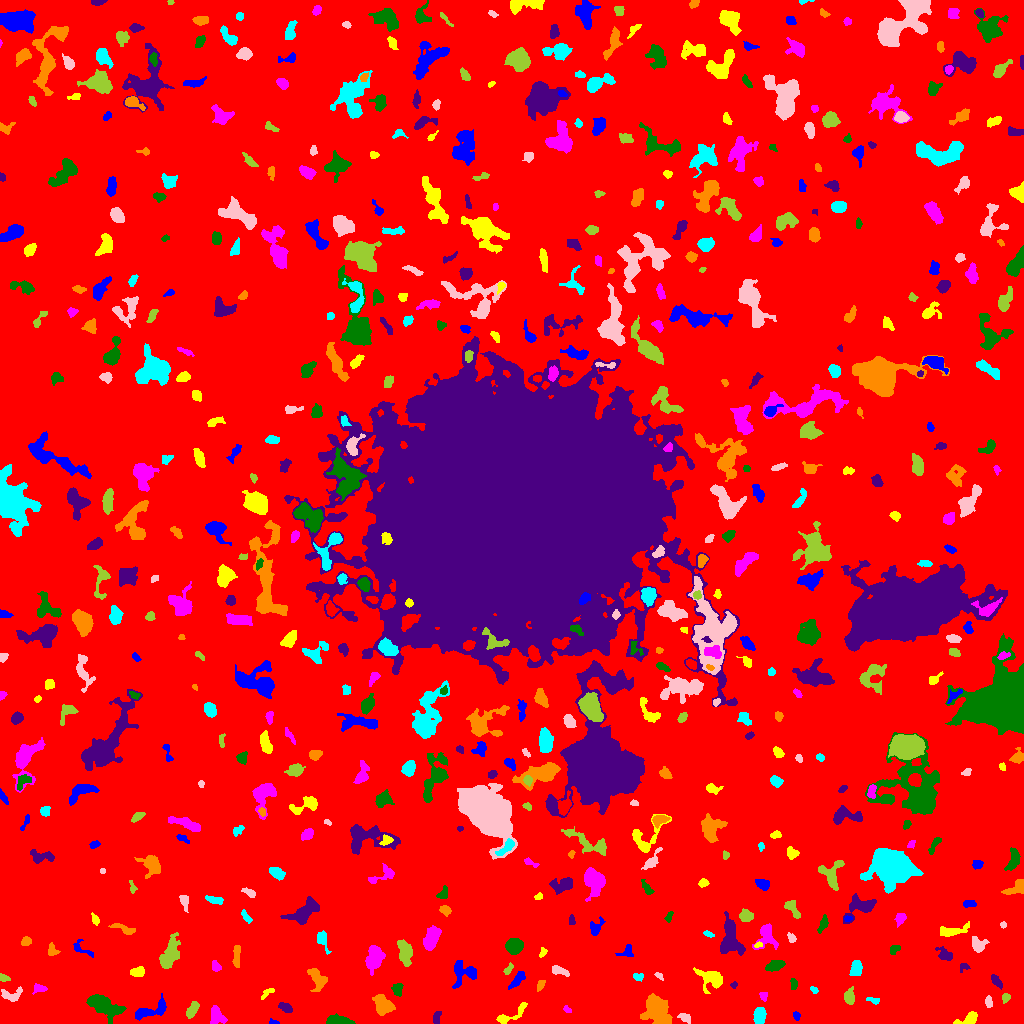

Data behind this chart, as committed beside it:
ID, X, Y, A, B, theta, total_flux, mu_max, mu_median, mu_mean, R_fwhm, R_e, R10, R90, x_start, x_end, y_start, y_end, area, greylevel
0, 517.6, 510.5, 314.2, 300.3, -1.014, 1634272, 120.0, 2.0, 2.01, 7.047, 232, 83.01, 380.9, 0, 1023, 0, 1023, 813134, 2.01
1, 273.5, 1.32, 2.57, 1.229, -0.1727, 97.0, 4.0, 2.0, 2.205, 3.141, 2.111, 0.7979, 3.192, 269, 279, 0, 5, 44, 8.205
2, 968.7, 4.517, 5.995, 2.633, 0.3783, 617.0, 7.0, 3.0, 3.526, 5.232, 4.26, 1.693, 6.58, 953, 977, 0, 12, 175, 7.526
3, 217, 7.458, 4.838, 3.197, -1.052, 402.0, 4.0, 2.0, 1.844, 6.408, 4.514, 1.784, 7.159, 210, 227, 0, 18, 218, 6.844
4, 341.9, 2.59, 6.307, 1.947, -0.1737, 471.0, 7.0, 2.0, 2.286, 3.656, 3.827, 1.382, 6.358, 326, 355, 0, 10, 206, 7.286
5, 436.7, 5.691, 3.366, 1.707, 1.439, 136.0, 3.0, 2.0, 1.478, 3.868, 3.038, 1.128, 4.618, 433, 441, 0, 12, 92, 6.478
6, 656.3, 14.06, 7.457, 5.314, -1.108, 3569, 18.0, 5.0, 5.629, 6.482, 7.181, 2.706, 11.98, 640, 672, 0, 30, 634, 9.629
7, 759.4, 6.972, 3.643, 2.549, 1.508, 820.0, 12.0, 4.0, 4.339, 4.583, 3.909, 1.493, 6.232, 753, 766, 0, 16, 189, 9.339
8, 684.9, 5.603, 3.614, 2.103, -0.5004, 267.0, 5.0, 3.0, 2.644, 4.406, 3.478, 1.382, 5.078, 677, 690, 0, 10, 101, 8.644
9, 192.1, 13.88, 4.751, 2.186, 1.055, 519.0, 6.0, 3.0, 3.327, 5.754, 4.146, 1.693, 6.257, 186, 199, 5, 22, 156, 7.327
10, 239.7, 7.45, 1.775, 1.306, -0.4214, 40.0, 3.0, 1.0, 0.7692, 1.493, 1.871, 0.5642, 2.932, 235, 244, 4, 11, 52, 7.769
11, 796.2, 7.494, 2.162, 1.518, -1.134, 77.0, 3.0, 1.0, 1.305, 2.764, 2.326, 0.7979, 3.613, 793, 800, 3, 12, 59, 6.305
12, 510.9, 8.604, 10.76, 2.794, 0.5208, 399.0, 5.0, 2.0, 1.864, 4.029, 4.442, 1.596, 7.313, 496, 527, 0, 21, 214, 6.864
13, 567.2, 14.01, 2.112, 1.351, -0.7158, 76.0, 3.0, 1.0, 1.52, 2.764, 2.111, 0.7979, 3.338, 563, 571, 11, 18, 50, 6.52
14, 103.1, 18.19, 8.745, 3.97, -0.4778, 2516, 13.0, 4.0, 4.659, 6.628, 6.628, 2.523, 10.95, 86, 126, 0, 29, 540, 8.659
15, 285.9, 15.75, 3.352, 1.787, -0.4477, 350.0, 8.0, 3.0, 2.991, 3.742, 3.038, 1.128, 4.853, 278, 292, 11, 21, 117, 7.991
16, 383.2, 18.13, 5.168, 4.045, -1.081, 1318, 10.0, 4.0, 4.197, 6.308, 5.47, 2.111, 8.612, 372, 395, 8, 29, 314, 8.197
17, 873.5, 23.23, 3.553, 1.326, -0.2598, 87.0, 3.0, 1.0, 1.208, 2.646, 2.459, 0.7979, 4.029, 866, 879, 19, 26, 72, 6.208
18, 988.6, 21.99, 2.828, 1.668, -1.465, 119.0, 3.0, 1.0, 1.488, 3.241, 2.706, 0.9772, 4.442, 985, 992, 16, 28, 80, 6.487
19, 1006, 26.09, 2.216, 1.875, 1.016, 179.0, 6.0, 2.0, 2.486, 3.141, 2.459, 0.7979, 3.989, 1002, 1010, 20, 30, 72, 7.486
20, 598.7, 14.91, 5.189, 4.08, -0.2893, 648.0, 11.0, 2.0, 2.282, 3.241, 3.949, 1.382, 7.464, 591, 614, 5, 31, 284, 7.282
21, 149.9, 12.63, 10.44, 2.986, 0.3133, 792.0, 7.0, 2.0, 2.506, 5.47, 5.078, 1.954, 7.999, 135, 166, 3, 30, 316, 7.506
22, 266.9, 30.41, 4.384, 1.594, 0.6838, 191.0, 4.0, 2.0, 2.301, 4.652, 2.985, 1.128, 4.478, 261, 274, 24, 35, 83, 6.301
23, 763.5, 28.08, 2.129, 1.845, -0.0, 104.0, 3.0, 2.0, 1.552, 3.385, 2.523, 0.9772, 3.868, 759, 767, 22, 31, 67, 8.552
24, 793.6, 40.17, 2.463, 1.694, -1.363, 104.0, 4.0, 1.0, 1.368, 3.09, 2.459, 0.7979, 3.989, 790, 797, 34, 45, 76, 6.368
25, 995.9, 42.71, 3.793, 1.665, -0.8804, 204.0, 4.0, 2.0, 1.855, 4.478, 3.141, 1.262, 4.853, 991, 1002, 34, 49, 110, 6.855
26, 317, 44.85, 6.378, 3.767, -1.096, 756.0, 5.0, 3.0, 2.81, 7.225, 5.585, 2.185, 8.292, 307, 327, 32, 55, 269, 6.81
27, 813.8, 33.62, 2.186, 1.401, -0.6193, 71.0, 3.0, 2.0, 1.42, 2.877, 2.257, 0.7979, 3.338, 810, 818, 30, 37, 50, 6.42
28, 10.47, 28.05, 5.344, 2.89, -0.05972, 350.0, 5.0, 2.0, 1.934, 4.442, 3.827, 1.382, 6.103, 1, 22, 22, 37, 181, 6.934
29, 849.4, 26.44, 3.681, 2.403, -1.555, 616.0, 10.0, 4.0, 4.079, 4.618, 3.742, 1.382, 5.997, 844, 854, 19, 37, 151, 8.079
30, 70.67, 31.19, 3.495, 2.791, -1.099, 496.0, 7.0, 3.0, 3.119, 4.478, 3.868, 1.493, 6.077, 64, 78, 24, 40, 159, 8.119
31, 517.8, 44.12, 5.649, 2.019, 0.8394, 364.0, 5.0, 2.0, 2.261, 4.652, 4.146, 1.596, 6.232, 508, 525, 34, 52, 161, 7.261
32, 711, 44.82, 6.582, 4.652, -0.4114, 1355, 8.0, 3.0, 3.806, 7.506, 5.836, 2.394, 9.236, 693, 722, 30, 56, 356, 7.806
33, 39.41, 34.99, 3.264, 2.095, -0.06317, 160.0, 3.0, 2.0, 1.584, 4.514, 3.29, 1.262, 4.687, 32, 47, 29, 40, 101, 6.584
34, 397.6, 33.24, 3.485, 2.572, 1.178, 147.0, 5.0, 1.0, 1.225, 2.185, 2.877, 0.9772, 5.14, 391, 403, 27, 40, 120, 6.225
35, 733.8, 38.1, 1.642, 1.481, 0.5943, 69.0, 4.0, 1.0, 1.643, 2.459, 1.784, 0.5642, 3.038, 730, 737, 35, 42, 42, 6.643
36, 540.4, 37.83, 2.778, 1.413, 1.022, 96.0, 3.0, 1.0, 1.247, 2.985, 2.459, 0.9772, 3.949, 537, 545, 32, 43, 77, 7.247
37, 637.7, 46.7, 2.563, 1.766, -0.05, 98.0, 3.0, 1.0, 1.307, 2.985, 2.523, 0.9772, 4.107, 633, 643, 42, 50, 75, 6.307
38, 658.9, 47.39, 2.596, 1.325, -0.6965, 135.0, 6.0, 2.0, 2.647, 2.821, 2.326, 0.7979, 3.568, 654, 663, 43, 51, 51, 6.647
39, 3.672, 45.36, 2.642, 1.698, -0.4123, 119.0, 3.0, 2.0, 1.7, 3.432, 2.585, 0.9772, 4.146, 0, 10, 42, 50, 70, 6.7
40, 259.9, 51.65, 6.367, 3.775, -1.1, 815.0, 7.0, 3.0, 3.147, 4.82, 5.171, 2.034, 8.098, 247, 267, 40, 63, 259, 7.147
41, 465.6, 50.17, 6.957, 5.098, 0.2676, 640.0, 7.0, 1.0, 1.85, 3.909, 4.983, 1.784, 8.686, 452, 476, 35, 63, 346, 6.85
42, 137.4, 51.81, 3.225, 2.154, 0.2616, 319.0, 5.0, 3.0, 2.435, 4.583, 3.385, 1.382, 5.232, 130, 144, 47, 57, 131, 7.435
43, 215.7, 57.24, 2.915, 1.771, -1.171, 97.0, 2.0, 1.0, 1.09, 4.583, 2.764, 1.128, 4.222, 212, 221, 52, 63, 89, 6.09
44, 774.5, 57.73, 4.247, 2.24, 0.3271, 726.0, 10.0, 4.0, 4.079, 4.754, 3.868, 1.493, 6.232, 765, 785, 52, 63, 178, 9.079
45, 963.4, 56.08, 2.95, 2.168, 0.5539, 168.0, 4.0, 3.0, 2.471, 4.406, 2.877, 1.128, 4.184, 960, 970, 51, 60, 68, 6.471
46, 236.6, 66.6, 5.893, 1.589, -1.547, 255.0, 4.0, 2.0, 1.711, 5.232, 3.827, 1.382, 5.89, 232, 240, 56, 78, 149, 6.711
47, 856.3, 55.44, 3.927, 2.591, 1.422, 652.0, 9.0, 3.0, 3.813, 4.146, 4.029, 1.493, 6.433, 849, 862, 48, 63, 171, 7.813
48, 559.3, 52.29, 4.846, 1.801, -0.2474, 175.0, 3.0, 1.0, 1.316, 4.222, 3.523, 1.262, 5.441, 552, 569, 47, 58, 133, 7.316
49, 508.6, 54.28, 3.242, 1.637, 0.9565, 199.0, 5.0, 3.0, 2.689, 3.523, 2.932, 1.128, 4.406, 503, 513, 49, 61, 74, 6.689
50, 818, 66.92, 6.068, 2.611, -1.247, 460.0, 4.0, 2.0, 2.323, 7.506, 4.82, 1.871, 7.203, 810, 825, 56, 78, 198, 6.323
51, 81.65, 75.02, 7.096, 2.968, -0.5759, 113.0, 2.0, 1.0, 0.8496, 5.293, 3.141, 1.262, 4.918, 73, 93, 66, 84, 133, 5.85
52, 542.9, 71.44, 2.597, 1.483, 1.26, 82.0, 4.0, 1.0, 1.344, 2.821, 2.185, 0.7979, 3.478, 539, 547, 66, 76, 61, 7.344
53, 374.3, 64.81, 6.022, 3.619, 1.241, 1851, 14.0, 5.0, 5.003, 6.232, 5.698, 2.111, 8.992, 365, 385, 48, 78, 370, 9.003
54, 894.7, 74.48, 2.826, 1.843, 0.5175, 178.0, 5.0, 2.0, 2.094, 3.141, 2.764, 0.9772, 4.478, 890, 900, 69, 78, 85, 10.09
55, 944.7, 68.55, 4.141, 2.633, -0.6883, 613.0, 10.0, 3.0, 3.904, 3.949, 3.785, 1.382, 6.077, 935, 952, 63, 77, 157, 8.904
56, 51.59, 73.18, 3.355, 2.405, -1.543, 141.0, 3.0, 1.0, 1.369, 3.568, 3.192, 1.128, 5.046, 48, 60, 68, 81, 103, 6.369
57, 322.4, 83.71, 5.368, 2.528, -1.248, 297.0, 4.0, 2.0, 1.892, 5.499, 3.989, 1.693, 6.283, 317, 331, 69, 93, 157, 6.892
58, 978.2, 78.59, 3.777, 3.218, -0.6435, 666.0, 8.0, 3.0, 3.639, 5.171, 4.107, 1.596, 6.652, 972, 989, 71, 87, 183, 7.639
59, 405.3, 71.45, 6.705, 2.973, -1.397, 1092, 8.0, 3.0, 3.628, 6.383, 5.14, 2.034, 8.425, 397, 412, 57, 84, 301, 7.628
... 570 more rows
